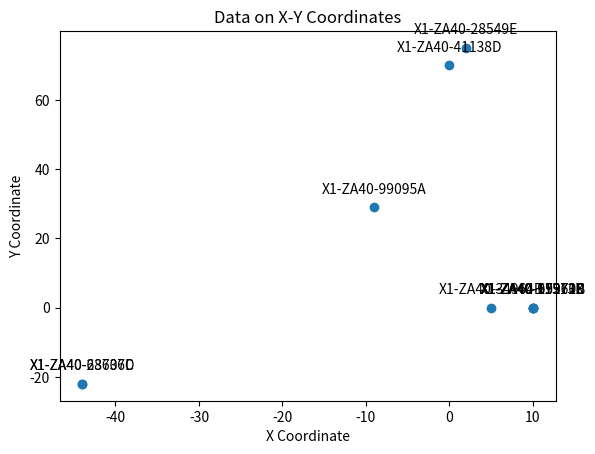

Source code (Python):
import matplotlib.pyplot as plt

data = [{'systemSymbol': 'X1-ZA40', 'symbol': 'X1-ZA40-15970B', 'type': 'PLANET', 'x': 10, 'y': 0,
         'orbitals': [{'symbol': 'X1-ZA40-69371X'}, {'symbol': 'X1-ZA40-97262C'}, {'symbol': 'X1-ZA40-11513D'}],
         'traits': [{'symbol': 'OVERCROWDED', 'name': 'Overcrowded',
                     'description': 'A waypoint teeming with inhabitants, leading to cramped living conditions and a high demand for resources.'},
                    {'symbol': 'HIGH_TECH', 'name': 'High-Tech',
                     'description': 'A center of innovation and cutting-edge technology, driving progress and attracting skilled individuals from around the galaxy.'},
                    {'symbol': 'BUREAUCRATIC', 'name': 'Bureaucratic',
                     'description': 'A waypoint governed by complex regulations, red tape, and layers of administration, often leading to inefficiencies and frustration.'},
                    {'symbol': 'TEMPERATE', 'name': 'Temperate',
                     'description': 'A world with a mild climate and balanced ecosystem, providing a comfortable environment for a variety of life forms and supporting diverse industries.'},
                    {'symbol': 'MARKETPLACE', 'name': 'Marketplace',
                     'description': 'A thriving center of commerce where traders from across the galaxy gather to buy, sell, and exchange goods.'}],
         'chart': {'submittedBy': 'COSMIC', 'submittedOn': '2023-05-13T17:48:46.579Z'},
         'faction': {'symbol': 'COSMIC'}},
        {'systemSymbol': 'X1-ZA40', 'symbol': 'X1-ZA40-69371X', 'type': 'MOON', 'x': 10, 'y': 0, 'orbitals': [],
         'traits': [{'symbol': 'BARREN', 'name': 'Barren',
                     'description': 'A desolate world with little to no vegetation or water, presenting unique challenges for habitation and resource extraction.'},
                    {'symbol': 'TRADING_HUB', 'name': 'Trading Hub',
                     'description': "A critical junction in the galaxy's trade network, with countless goods and services flowing through daily."},
                    {'symbol': 'MARKETPLACE', 'name': 'Marketplace',
                     'description': 'A thriving center of commerce where traders from across the galaxy gather to buy, sell, and exchange goods.'}],
         'chart': {'submittedBy': 'COSMIC', 'submittedOn': '2023-05-13T17:48:46.632Z'},
         'faction': {'symbol': 'COSMIC'}},
        {'systemSymbol': 'X1-ZA40', 'symbol': 'X1-ZA40-97262C', 'type': 'MOON', 'x': 10, 'y': 0, 'orbitals': [],
         'traits': [{'symbol': 'VOLCANIC', 'name': 'Volcanic',
                     'description': 'A volatile world marked by intense volcanic activity, creating a hazardous environment with the potential for valuable resource extraction, such as rare metals and geothermal energy.'},
                    {'symbol': 'TRADING_HUB', 'name': 'Trading Hub',
                     'description': "A critical junction in the galaxy's trade network, with countless goods and services flowing through daily."},
                    {'symbol': 'MARKETPLACE', 'name': 'Marketplace',
                     'description': 'A thriving center of commerce where traders from across the galaxy gather to buy, sell, and exchange goods.'}],
         'chart': {'submittedBy': 'COSMIC', 'submittedOn': '2023-05-13T17:48:46.653Z'},
         'faction': {'symbol': 'COSMIC'}},
        {'systemSymbol': 'X1-ZA40', 'symbol': 'X1-ZA40-11513D', 'type': 'MOON', 'x': 10, 'y': 0, 'orbitals': [],
         'traits': [{'symbol': 'FROZEN', 'name': 'Frozen',
                     'description': 'An ice-covered world with frigid temperatures, providing unique research opportunities and resources such as ice water, ammonia ice, and other frozen compounds.'},
                    {'symbol': 'TRADING_HUB', 'name': 'Trading Hub',
                     'description': "A critical junction in the galaxy's trade network, with countless goods and services flowing through daily."},
                    {'symbol': 'MARKETPLACE', 'name': 'Marketplace',
                     'description': 'A thriving center of commerce where traders from across the galaxy gather to buy, sell, and exchange goods.'}],
         'chart': {'submittedBy': 'COSMIC', 'submittedOn': '2023-05-13T17:48:46.671Z'},
         'faction': {'symbol': 'COSMIC'}},
        {'systemSymbol': 'X1-ZA40', 'symbol': 'X1-ZA40-34964E', 'type': 'PLANET', 'x': 5, 'y': 0, 'orbitals': [],
         'traits': [{'symbol': 'TOXIC_ATMOSPHERE', 'name': 'Toxic Atmosphere',
                     'description': 'A waypoint with a poisonous atmosphere, necessitating the use of specialized equipment and technology to protect inhabitants and visitors from harmful substances.'},
                    {'symbol': 'VOLCANIC', 'name': 'Volcanic',
                     'description': 'A volatile world marked by intense volcanic activity, creating a hazardous environment with the potential for valuable resource extraction, such as rare metals and geothermal energy.'},
                    {'symbol': 'WEAK_GRAVITY', 'name': 'Weak Gravity',
                     'description': 'A waypoint with a low gravitational pull, providing unique opportunities for research and industry while also challenging the adaptation of life forms and technology.'}],
         'chart': {'submittedBy': 'COSMIC', 'submittedOn': '2023-05-13T17:48:46.689Z'},
         'faction': {'symbol': 'COSMIC'}},
        {'systemSymbol': 'X1-ZA40', 'symbol': 'X1-ZA40-99095A', 'type': 'ASTEROID_FIELD', 'x': -9, 'y': 29,
         'orbitals': [], 'traits': [{'symbol': 'MINERAL_DEPOSITS', 'name': 'Mineral Deposits',
                                     'description': 'Abundant mineral resources, attracting mining operations and providing valuable materials such as iron ore, copper ore, aluminum ore, and quartz sand for various industries.'},
                                    {'symbol': 'COMMON_METAL_DEPOSITS', 'name': 'Common Metal Deposits',
                                     'description': 'A waypoint rich in common metals like iron, copper, and aluminum, as well as their ores, essential for construction and manufacturing.'},
                                    {'symbol': 'PRECIOUS_METAL_DEPOSITS', 'name': 'Precious Metal Deposits',
                                     'description': 'A source of valuable metals like gold, silver, and platinum, as well as their ores, prized for their rarity, beauty, and various applications.'},
                                    {'symbol': 'STRIPPED', 'name': 'Stripped',
                                     'description': 'A waypoint that has been heavily exploited for its resources, leaving a scarred and depleted landscape with diminished opportunities for future development.'},
                                    {'symbol': 'MARKETPLACE', 'name': 'Marketplace',
                                     'description': 'A thriving center of commerce where traders from across the galaxy gather to buy, sell, and exchange goods.'}],
         'chart': {'submittedBy': 'COSMIC', 'submittedOn': '2023-05-13T17:48:46.701Z'},
         'faction': {'symbol': 'COSMIC'}},
        {'systemSymbol': 'X1-ZA40', 'symbol': 'X1-ZA40-23636D', 'type': 'GAS_GIANT', 'x': -44, 'y': -22,
         'orbitals': [{'symbol': 'X1-ZA40-68707C'}], 'traits': [{'symbol': 'VIBRANT_AURORAS', 'name': 'Vibrant Auroras',
                                                                 'description': "A celestial light show caused by the interaction of charged particles with the waypoint's atmosphere, creating a mesmerizing spectacle and attracting tourists from across the galaxy."},
                                                                {'symbol': 'STRONG_MAGNETOSPHERE',
                                                                 'name': 'Strong Magnetosphere',
                                                                 'description': 'A waypoint enveloped in a powerful magnetic field, potentially affecting spacecraft systems, and creating unique phenomena such as the concentration of exotic matter and graviton emitters.'}],
         'chart': {'submittedBy': 'COSMIC', 'submittedOn': '2023-05-13T17:48:46.719Z'},
         'faction': {'symbol': 'COSMIC'}},
        {'systemSymbol': 'X1-ZA40', 'symbol': 'X1-ZA40-68707C', 'type': 'ORBITAL_STATION', 'x': -44, 'y': -22,
         'orbitals': [], 'traits': [{'symbol': 'MILITARY_BASE', 'name': 'Military Base',
                                     'description': 'A fortified stronghold housing armed forces, advanced weaponry, and strategic assets for defense or offense.'},
                                    {'symbol': 'TRADING_HUB', 'name': 'Trading Hub',
                                     'description': "A critical junction in the galaxy's trade network, with countless goods and services flowing through daily."},
                                    {'symbol': 'MARKETPLACE', 'name': 'Marketplace',
                                     'description': 'A thriving center of commerce where traders from across the galaxy gather to buy, sell, and exchange goods.'},
                                    {'symbol': 'SHIPYARD', 'name': 'Shipyard',
                                     'description': 'A bustling hub for the construction, repair, and sale of various spacecraft, from humble shuttles to mighty warships.'}],
         'chart': {'submittedBy': 'COSMIC', 'submittedOn': '2023-05-13T17:48:46.733Z'},
         'faction': {'symbol': 'COSMIC'}},
        {'systemSymbol': 'X1-ZA40', 'symbol': 'X1-ZA40-41138D', 'type': 'PLANET', 'x': 0, 'y': 70, 'orbitals': [],
         'traits': [{'symbol': 'DRY_SEABEDS', 'name': 'Dry Seabeds',
                     'description': 'Vast, desolate landscapes that once held oceans, now exposing the remnants of ancient marine life and providing opportunities for the discovery of valuable resources.'},
                    {'symbol': 'TRADING_HUB', 'name': 'Trading Hub',
                     'description': "A critical junction in the galaxy's trade network, with countless goods and services flowing through daily."},
                    {'symbol': 'WEAK_GRAVITY', 'name': 'Weak Gravity',
                     'description': 'A waypoint with a low gravitational pull, providing unique opportunities for research and industry while also challenging the adaptation of life forms and technology.'},
                    {'symbol': 'MARKETPLACE', 'name': 'Marketplace',
                     'description': 'A thriving center of commerce where traders from across the galaxy gather to buy, sell, and exchange goods.'}],
         'chart': {'submittedBy': 'COSMIC', 'submittedOn': '2023-05-13T17:48:46.764Z'},
         'faction': {'symbol': 'COSMIC'}},
        {'systemSymbol': 'X1-ZA40', 'symbol': 'X1-ZA40-28549E', 'type': 'JUMP_GATE', 'x': 2, 'y': 75, 'orbitals': [],
         'traits': [], 'chart': {'submittedBy': 'COSMIC', 'submittedOn': '2023-05-13T17:48:46.782Z'},
         'faction': {'symbol': 'COSMIC'}}]

# Extract x and y coordinates from the data
x_values = [item['x'] for item in data]
y_values = [item['y'] for item in data]

# Plot the data points
plt.scatter(x_values, y_values)

# Add labels to the data points
for i in range(len(data)):
    plt.annotate(data[i]['symbol'], (x_values[i], y_values[i]), textcoords="offset points", xytext=(0,10), ha='center')

# Set the axes labels
plt.xlabel('X Coordinate')
plt.ylabel('Y Coordinate')

# Set the plot title
plt.title('Data on X-Y Coordinates')

# Display the plot
plt.show()





